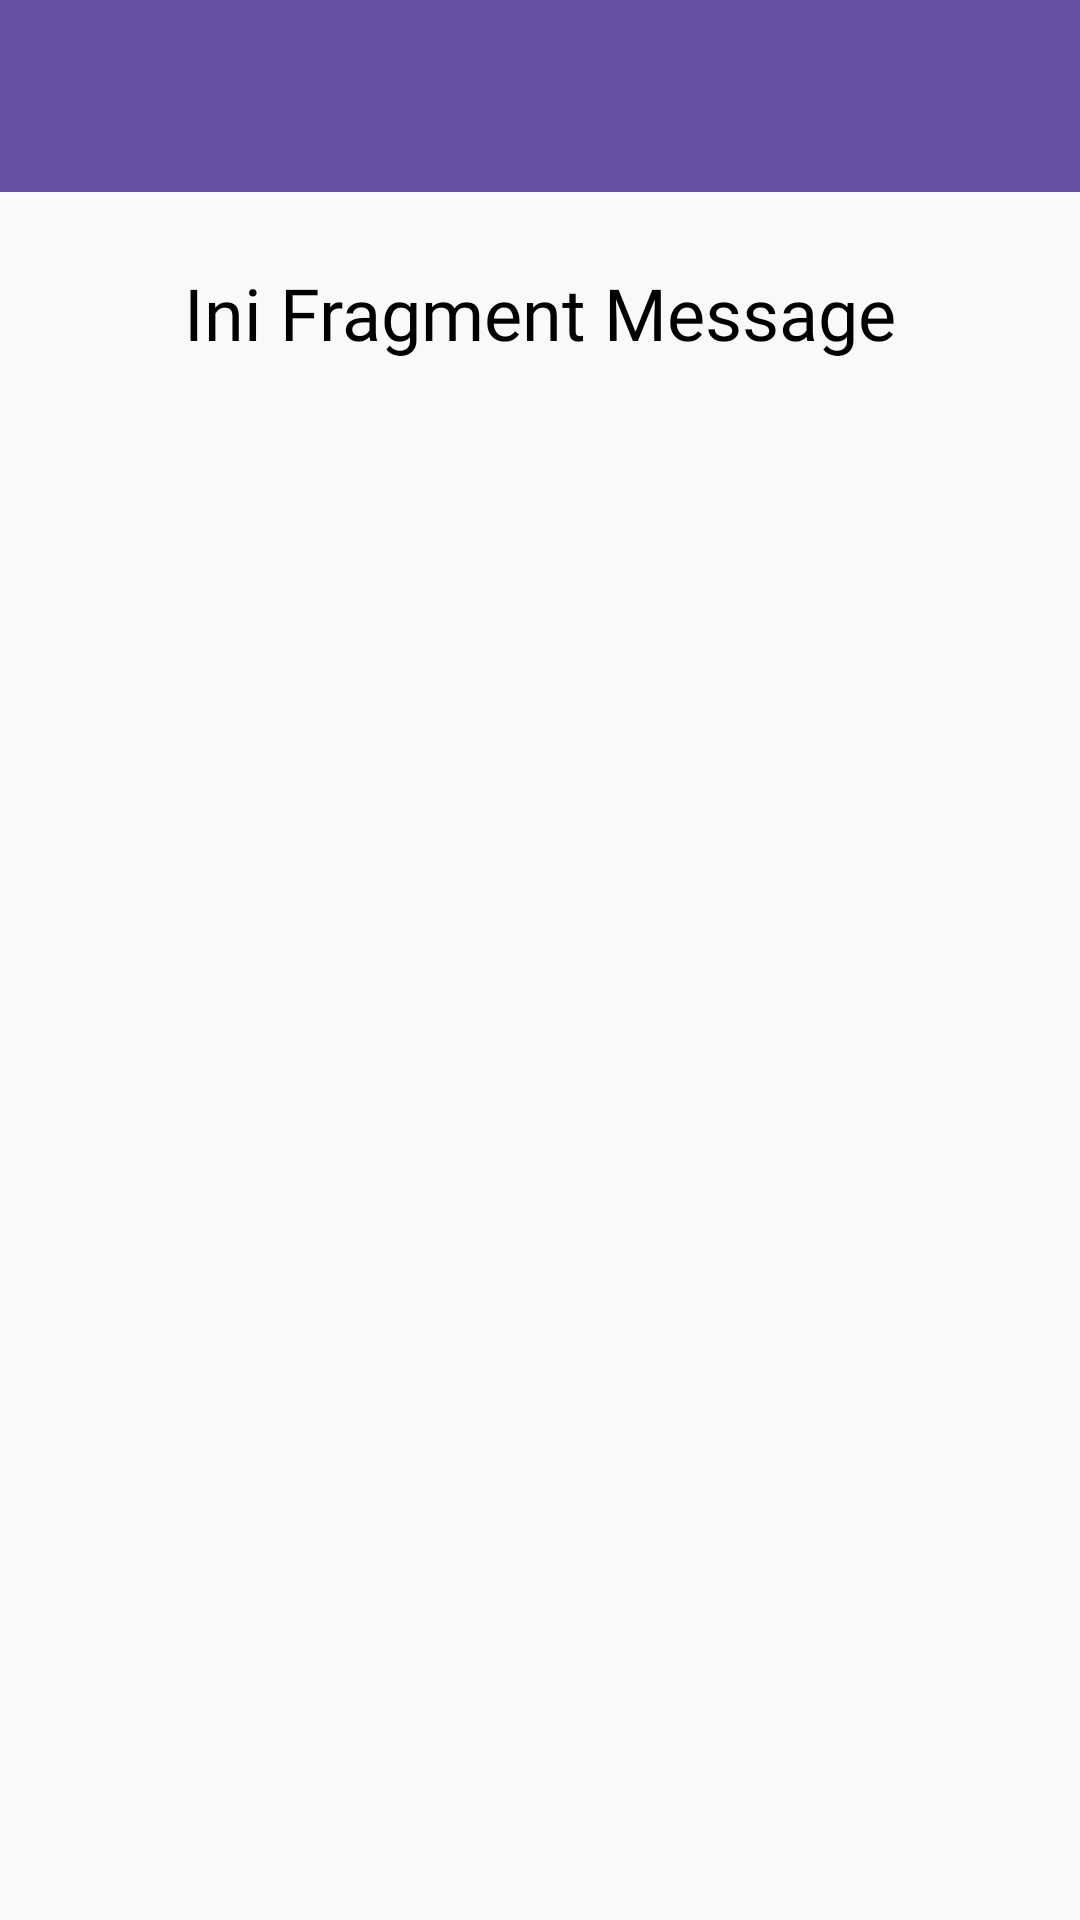

This screen was rendered from an Android layout file. Write that file and the resources it references.
<!-- AndroidManifest.xml: application theme Theme.RafifApps -->
<!-- res/layout/fragment_message.xml -->
<?xml version="1.0" encoding="utf-8"?>
<androidx.constraintlayout.widget.ConstraintLayout
    xmlns:android="http://schemas.android.com/apk/res/android"
    xmlns:app="http://schemas.android.com/apk/res-auto"
    xmlns:tools="http://schemas.android.com/tools"
    android:layout_width="match_parent"
    android:layout_height="match_parent"
    android:background="#F8F9FA"
    tools:context=".Message.MessageFragment">

    <com.google.android.material.appbar.MaterialToolbar
        android:id="@+id/toolbarMessage"
        android:layout_width="match_parent"
        android:layout_height="?attr/actionBarSize"
        android:background="?attr/colorPrimary"
        app:titleTextColor="@android:color/white"
        app:layout_constraintTop_toTopOf="parent" />


    <TextView
        android:id="@+id/tvMessageTitle"
        android:layout_width="wrap_content"
        android:layout_height="wrap_content"
        android:layout_marginTop="24dp"
        android:fontFamily="@font/ubuntubold"
        android:text="Ini Fragment Message"
        android:textColor="@color/black"
        android:textSize="24sp"
        app:layout_constraintEnd_toEndOf="parent"
        app:layout_constraintStart_toStartOf="parent"
        app:layout_constraintTop_toBottomOf="@id/toolbarMessage" />


</androidx.constraintlayout.widget.ConstraintLayout>
<!-- resources referenced by this layout -->
<resources>
  <color name="black">#FF000000</color>
  <style name="Theme.RafifApps" parent="Base.Theme.RafifApps" />
  <style name="Base.Theme.RafifApps" parent="Theme.Material3.DayNight.NoActionBar">
          
          
      </style>
</resources>
